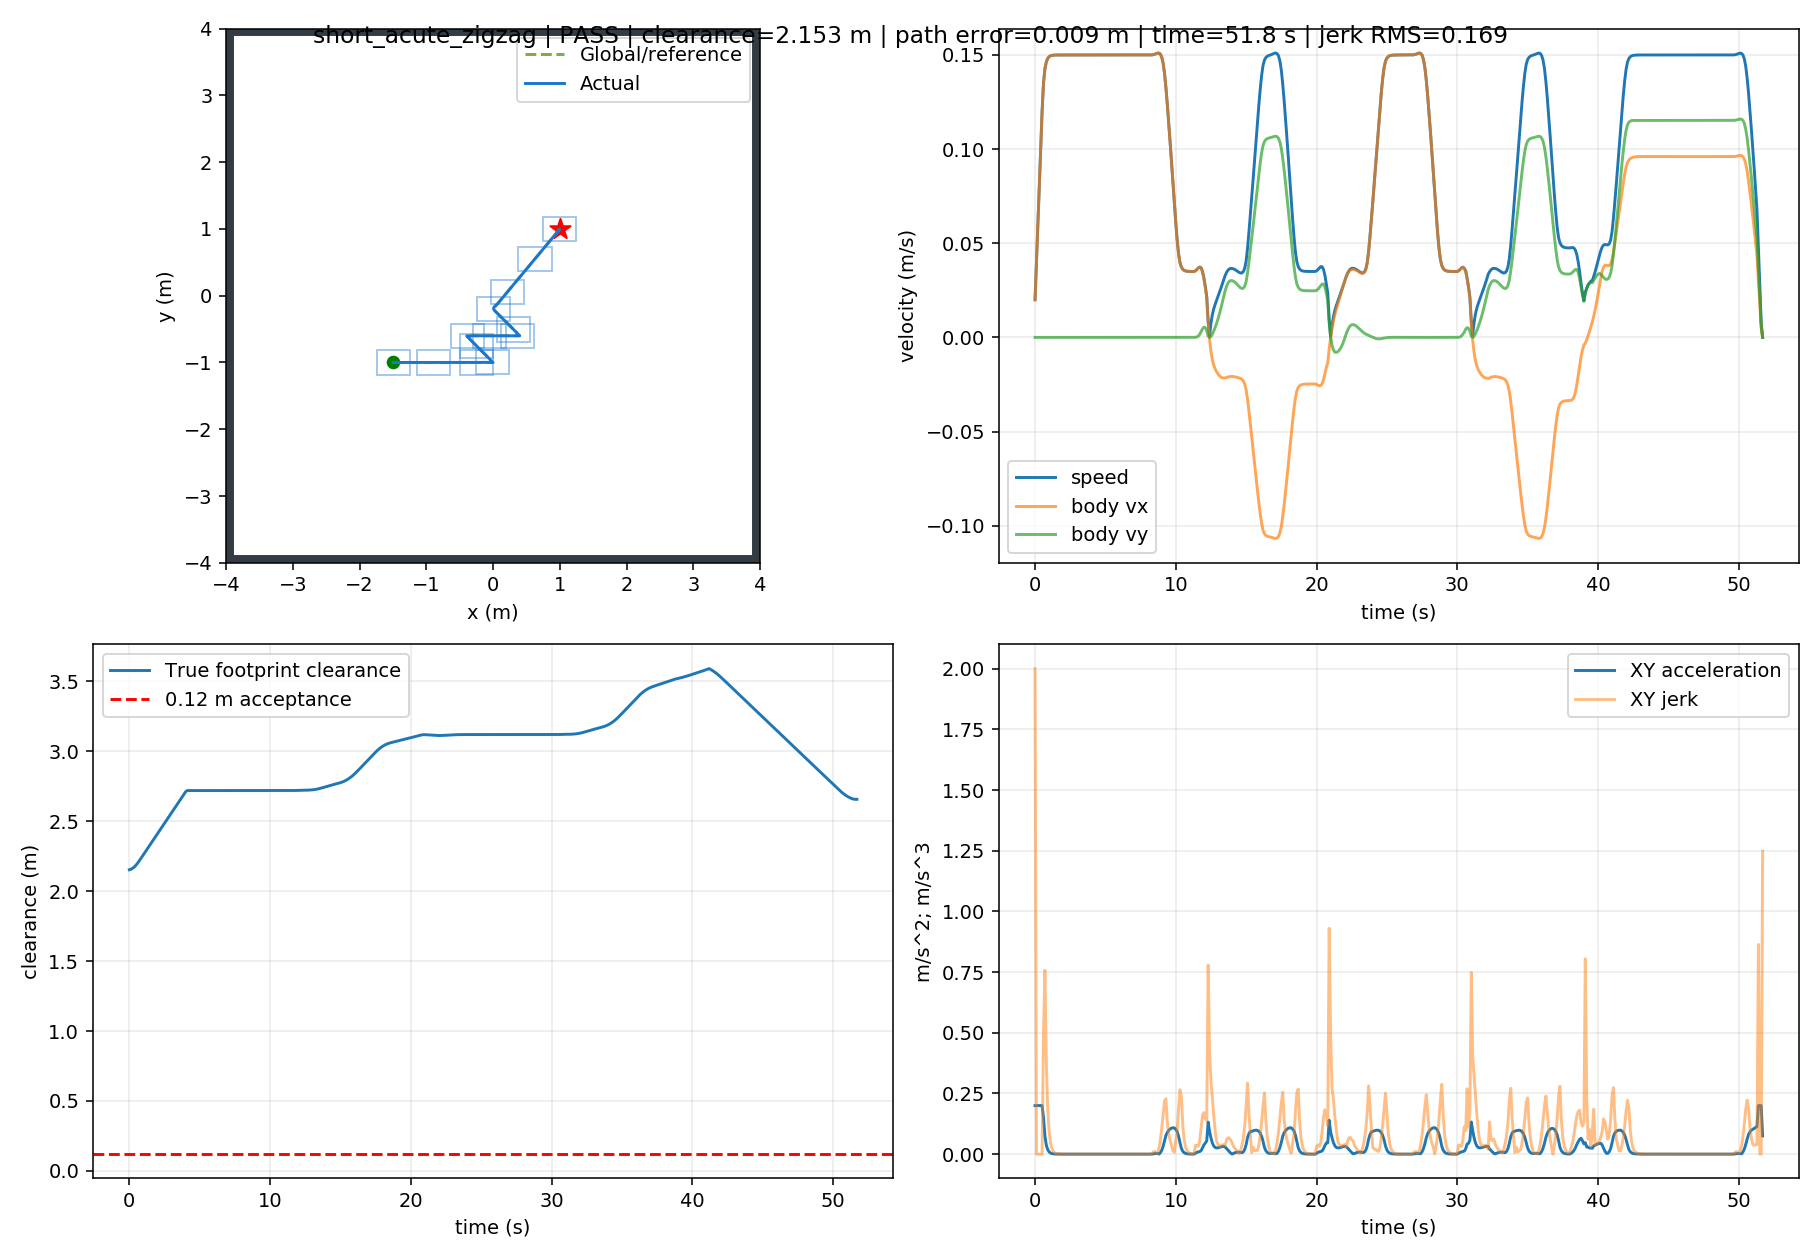

The file beside this chart, header and first rows:
t, x, y, yaw, raw_vx, raw_vy, body_vx, body_vy, control_v, control_phi, clearance, goal_distance, speed, solved, stop, arrived, solve_ms, ax, ay, jerk, dune_distance
0.0, -1.499, -1, 0.0, 0.02, -1.4433675576725715e-12, 0.02, -1.4433675576725715e-12, 0.02, -7.216837788362858e-11, 2.154, 3.201, 0.02, 1.0, False, False, 24.1, 0.2, -1.4433675576725714e-11, 2, 2.151
0.1, -1.496, -1, 0.0, 0.04, -6.032764963783304e-13, 0.04, -6.032764963783304e-13, 0.04, -1.5081912409458258e-11, 2.157, 3.198, 0.04, 1.0, False, False, 11.56, 0.2, 8.40091061294241e-12, 2.2834586189668123e-10, 2.152
0.2, -1.49, -1, 0.0, 0.06, -1.0890640500744205e-12, 0.06, -1.0890640500744205e-12, 0.06, -1.815106750124034e-11, 2.162, 3.194, 0.06, 1.0, False, False, 11.13, 0.2, -4.857875536960901e-12, 1.3258786150019516e-10, 2.156
0.3, -1.483, -1, 0.0, 0.08, -4.621467962841597e-13, 0.08, -4.621467962841597e-13, 0.08, -5.776834953551995e-12, 2.169, 3.188, 0.08, 1.0, False, False, 11.34, 0.2, 6.269172537902608e-12, 1.1127048075175062e-10, 2.161
0.4, -1.474, -1, 0.0, 0.1, -1.745992394362906e-13, 0.1, -1.745992394362906e-13, 0.1, -1.745992394362906e-12, 2.179, 3.181, 0.1, 1.0, False, False, 11.53, 0.2, 2.8754755684786903e-12, 3.393696969877919e-11, 2.168
0.5, -1.463, -1, 0.0, 0.12, 1.569617885575676e-13, 0.12, 1.569617885575676e-13, 0.12, 1.3080149046463969e-12, 2.19, 3.173, 0.12, 1.0, False, False, 11.7, 0.2, 3.3156102799385817e-12, 4.401347114598914e-12, 2.177
0.6, -1.45, -1, 0.0, 0.1351, 4.0487950340009385e-13, 0.1351, 4.0487950340009385e-13, 0.1351, 2.9974398481070906e-12, 2.203, 3.162, 0.1351, 1.0, False, False, 11.55, 0.1508, 2.479177148425262e-12, 0.4925, 2.188
0.7, -1.436, -1, 0.0, 0.1426, 5.208685563718093e-13, 0.1426, 5.208685563718093e-13, 0.1426, 3.653297266090831e-12, 2.217, 3.151, 0.1426, 1.0, False, False, 11.63, 0.075, 1.159890529717154e-12, 0.7575, 2.202
0.8, -1.421, -1, 0.0, 0.1463, 5.242714498590503e-13, 0.1463, 5.242714498590503e-13, 0.1463, 3.5833887824702187e-12, 2.232, 3.14, 0.1463, 1.0, False, False, 11.63, 0.03731, 3.40289348724103e-14, 0.3769, 2.216
0.9, -1.406, -1, 0.0, 0.1482, 4.586581398423972e-13, 0.1482, 4.586581398423972e-13, 0.1482, 3.0956473234398438e-12, 2.246, 3.129, 0.1482, 1.0, False, False, 11.57, 0.01856, -6.56133100166531e-13, 0.1875, 2.23
1.0, -1.391, -1, 0.0, 0.1491, 3.623321444696632e-13, 0.1491, 3.623321444696632e-13, 0.1491, 2.430360895787372e-12, 2.261, 3.117, 0.1491, 1.0, False, False, 11.6, 0.009235, -9.6325995372734e-13, 0.09328, 2.245
1.1, -1.376, -1, 0.0, 0.1495, 2.606268115582181e-13, 0.1495, 2.606268115582181e-13, 0.1495, 1.7427967339893693e-12, 2.276, 3.106, 0.1495, 1.0, False, False, 11.56, 0.004594, -1.0170533291144508e-12, 0.0464, 2.26
1.2, -1.361, -1, 0.0, 0.1498, 1.7065197290489713e-13, 0.1498, 1.7065197290489713e-13, 0.1498, 1.1393986606497626e-12, 2.291, 3.094, 0.1498, 1.0, False, False, 11.56, 0.002286, -8.997483865332099e-13, 0.02309, 2.275
1.3, -1.346, -1, 0.0, 0.1499, 9.867540135202859e-14, 0.1499, 9.867540135202859e-14, 0.1499, 6.583300850422518e-13, 2.306, 3.083, 0.1499, 1.0, False, False, 11.64, 0.001137, -7.197657155286854e-13, 0.01149, 2.29
1.4, -1.331, -1, 0.0, 0.1499, 4.588875328144838e-14, 0.1499, 4.588875328144838e-14, 0.1499, 3.0603928794181726e-13, 2.321, 3.072, 0.1499, 1.0, False, False, 11.6, 0.0005657, -5.27866480705802e-13, 0.005714, 2.305
1.5, -1.316, -1, 0.0, 0.15, 1.0869517801395317e-14, 0.15, 1.0869517801395317e-14, 0.15, 7.247691463581293e-14, 2.336, 3.06, 0.15, 1.0, False, False, 11.9, 0.0002814, -3.5019235480053056e-13, 0.002843, 2.32
1.6, -1.301, -1, 0.0, 0.15, -9.472926884111702e-15, 0.15, -9.472926884111702e-15, 0.15, -6.315868240323763e-14, 2.351, 3.049, 0.15, 1.0, False, False, 11.69, 0.00014, -2.034244468550702e-13, 0.001414, 2.335
1.7, -1.286, -1, 0.0, 0.15, -1.9613677872733053e-14, 0.15, -1.9613677872733053e-14, 0.15, -1.3076386419271827e-13, 2.366, 3.038, 0.15, 1.0, False, False, 11.64, 6.96547086484478e-05, -1.014075098862135e-13, 0.0007036, 2.35
1.8, -1.271, -1, 0.0, 0.15, -2.2370390588954795e-14, 0.15, -2.2370390588954795e-14, 0.15, -1.491393483433573e-13, 2.381, 3.026, 0.15, 1.0, False, False, 11.64, 3.465297215204943e-05, -2.756712716221742e-14, 0.00035, 2.365
1.9, -1.256, -1, 0.0, 0.15, -2.0583407912328117e-14, 0.15, -2.0583407912328117e-14, 0.15, -1.3722428084042934e-13, 2.396, 3.015, 0.15, 1.0, False, False, 11.12, 1.7239731567031402e-05, 1.7869826766266777e-14, 0.0001741, 2.38
2.0, -1.241, -1, 0.0, 0.15, -1.6922903029628316e-14, 0.15, -1.6922903029628316e-14, 0.15, -1.1281999218570662e-13, 2.411, 3.004, 0.15, 1.0, False, False, 13.8, 8.576705718965627e-06, 3.6605048826998016e-14, 8.663025848065775e-05, 2.395
2.1, -1.226, -1, 0.0, 0.15, -1.2634567680239932e-14, 0.15, -1.2634567680239932e-14, 0.15, -8.423068841570594e-14, 2.426, 2.993, 0.15, 1.0, False, False, 13.03, 4.2668808769574795e-06, 4.288335349388383e-14, 4.3098248420081475e-05, 2.41
2.2, -1.211, -1, 0.0, 0.15, -9.156325342999031e-15, 0.15, -9.156325342999031e-15, 0.15, -6.104225447786545e-14, 2.441, 2.982, 0.15, 1.0, False, False, 11.81, 2.122758203104702e-06, 3.478242337240901e-14, 2.1441226738527774e-05, 2.425
2.3, -1.196, -1, 0.0, 0.15, -5.5015010241229e-15, 0.15, -5.5015010241229e-15, 0.15, -3.667669905883689e-14, 2.456, 2.97, 0.15, 1.0, False, False, 11.65, 1.0560647292767733e-06, 3.654824318876131e-14, 1.0666934738279288e-05, 2.44
2.4, -1.181, -1, 0.0, 0.15, -4.027433548459578e-15, 0.15, -4.027433548459578e-15, 0.15, -2.684956630032672e-14, 2.471, 2.959, 0.15, 1.0, False, False, 11.23, 5.253884785560992e-07, 1.4740674756633218e-14, 5.306762507206746e-06, 2.455
2.5, -1.166, -1, 0.0, 0.15, -3.160745317654786e-15, 0.15, -3.160745317654786e-15, 0.15, -2.1071639086234166e-14, 2.486, 2.948, 0.15, 1.0, False, False, 11.6, 2.6137891628863485e-07, 8.666882308047922e-15, 2.6400956226746435e-06, 2.47
2.6, -1.151, -1, 0.0, 0.15, -2.6777615714613996e-15, 0.15, -2.6777615714613996e-15, 0.15, -1.7851745341891757e-14, 2.501, 2.937, 0.15, 1.0, False, False, 11.68, 1.300350879751555e-07, 4.829837461933863e-15, 1.313438283134794e-06, 2.485
2.7, -1.136, -1, 0.0, 0.15, -2.4763752619685885e-15, 0.15, -2.4763752619685885e-15, 0.15, -1.6509169118037256e-14, 2.516, 2.926, 0.15, 1.0, False, False, 11.64, 6.46919978697369e-08, 2.0138630949281113e-15, 6.534309010541866e-07, 2.5
2.8, -1.121, -1, 0.0, 0.15, -2.65214294892285e-15, 0.15, -2.65214294892285e-15, 0.15, -1.768095336840254e-14, 2.531, 2.915, 0.15, 1.0, False, False, 11.56, 3.218403737959008e-08, -1.757676869542614e-15, 3.250796049014703e-07, 2.515
2.9, -1.106, -1, 0.0, 0.15, -3.208917744479385e-15, 0.15, -3.208917744479385e-15, 0.15, -2.1392785189274257e-14, 2.546, 2.905, 0.15, 1.0, False, False, 11.37, 1.6011443282337723e-08, -5.5677479555653515e-15, 1.6172594097252807e-07, 2.53
3.0, -1.091, -1, 0.0, 0.15, -3.318858516343376e-15, 0.15, -3.318858516343376e-15, 0.15, -2.212572355860328e-14, 2.561, 2.894, 0.15, 1.0, False, False, 22.26, 7.966513837498468e-09, -1.0994077186399098e-15, 8.044929444840494e-08, 2.545
3.1, -1.076, -1, 0.0, 0.15, -3.3760834440051746e-15, 0.15, -3.3760834440051746e-15, 0.15, -2.250722301889197e-14, 2.576, 2.883, 0.15, 1.0, False, False, 22.38, 3.962871975016213e-09, -5.72249276617986e-16, 4.003641862482289e-08, 2.56
3.2, -1.061, -1, 0.0, 0.15, -3.773991745570314e-15, 0.15, -3.773991745570314e-15, 0.15, -2.5159945003198166e-14, 2.591, 2.872, 0.15, 1.0, False, False, 23.14, 1.9712920185099847e-09, -3.979083015651396e-15, 1.9915799565091423e-08, 2.575
3.3, -1.046, -1, 0.0, 0.15, -4.447932292077858e-15, 0.15, -4.447932292077858e-15, 0.15, -2.965288196637475e-14, 2.606, 2.861, 0.15, 1.0, False, False, 22.16, 9.805975476062656e-10, -6.739405465075439e-15, 9.906944709075643e-09, 2.59
3.4, -1.031, -1, 0.0, 0.15, -4.565199204769095e-15, 0.15, -4.565199204769095e-15, 0.15, -3.043466137492504e-14, 2.621, 2.851, 0.15, 1.0, False, False, 23.17, 4.877920289914073e-10, -1.1726691269123704e-15, 4.928055186462992e-09, 2.605
3.5, -1.016, -1, 0.0, 0.15, -4.804289454192879e-15, 0.15, -4.804289454192879e-15, 0.15, -3.2028596366415696e-14, 2.636, 2.84, 0.15, 1.0, False, False, 23.15, 2.4264451559119493e-10, -2.390902494237841e-15, 2.451475134032393e-09, 2.62
3.6, -1.001, -1, 0.0, 0.15, -4.916451912494242e-15, 0.15, -4.916451912494242e-15, 0.15, -3.277634608590702e-14, 2.651, 2.829, 0.15, 1.0, False, False, 22.97, 1.2070539012754011e-10, -1.1216245830136256e-15, 1.2193912547026083e-09, 2.635
3.7, -0.9863, -1, 0.0, 0.15, -4.9055214664919685e-15, 0.15, -4.9055214664919685e-15, 0.15, -3.270347644457689e-14, 2.666, 2.819, 0.15, 1.0, False, False, 22.32, 6.004724495412006e-11, 1.09304460022733e-16, 6.06581451859096e-10, 2.65
3.8, -0.9713, -1, 0.0, 0.15, -4.8420336660538776e-15, 0.15, -4.8420336660538776e-15, 0.15, -3.228022444099666e-14, 2.681, 2.808, 0.15, 1.0, False, False, 22.75, 2.9871383144808306e-11, 6.348780043809092e-16, 3.017586181388871e-10, 2.665
3.9, -0.9563, -1, 0.0, 0.15, -4.0256282522948565e-15, 0.15, -4.0256282522948565e-15, 0.15, -2.683752168222974e-14, 2.696, 2.798, 0.15, 1.0, False, False, 22.66, 1.4865053632462377e-11, 8.16405413759021e-15, 1.500633140116523e-10, 2.68
4.0, -0.9413, -1, 0.0, 0.15, -3.7944291313699735e-15, 0.15, -3.7944291313699735e-15, 0.15, -2.5296194209257305e-14, 2.711, 2.787, 0.15, 1.0, False, False, 22.41, 7.395473122784324e-12, 2.3119912092488306e-15, 7.469582802084916e-11, 2.695
4.1, -0.9263, -1, 0.0, 0.15, -3.7834842621506255e-15, 0.15, -3.7834842621506255e-15, 0.15, -2.5223228414399468e-14, 2.72, 2.777, 0.15, 1.0, False, False, 22.39, 3.676781101802362e-12, 1.0944869219348028e-16, 3.71869267325339e-11, 2.71
4.2, -0.9113, -1, 0.0, 0.15, -4.17308810914151e-15, 0.15, -4.17308810914151e-15, 0.15, -2.7820587394311262e-14, 2.72, 2.766, 0.15, 1.0, False, False, 21.76, 1.8232637621906633e-12, -3.896038469908845e-15, 1.8535216675746295e-11, 2.719
4.3, -0.8963, -1, 0.0, 0.15, -4.827431200936981e-15, 0.15, -4.827431200936981e-15, 0.15, -3.2182874672933714e-14, 2.72, 2.756, 0.15, 1.0, False, False, 21.43, 9.056644323379714e-13, -6.543430917954708e-15, 9.176031488791237e-12, 2.719
4.4, -0.8813, -1, 0.0, 0.15, -5.632934679607985e-15, 0.15, -5.632934679607985e-15, 0.15, -3.755289786406604e-14, 2.72, 2.746, 0.15, 1.0, False, False, 22.69, 4.443667656062189e-13, -8.05503478671004e-15, 4.613001433756715e-12, 2.718
4.5, -0.8663, -1, 0.0, 0.15, -4.988452261167594e-15, 0.15, -4.988452261167594e-15, 0.15, -3.325634840779034e-14, 2.72, 2.735, 0.15, 1.0, False, False, 11.25, 2.2398749521812533e-13, 6.444824184403906e-15, 2.208557645319013e-12, 2.718
4.6, -0.8513, -1, 0.0, 0.15, -4.603348007666126e-15, 0.15, -4.603348007666126e-15, 0.15, -3.0688986717777784e-14, 2.72, 2.725, 0.15, 1.0, False, False, 11.73, 1.1129985821867194e-13, 3.851042535014679e-15, 1.1271748416179845e-12, 2.718
4.7, -0.8363, -1, 0.0, 0.15, -4.58929135359792e-15, 0.15, -4.58929135359792e-15, 0.15, -3.059527569065526e-14, 2.72, 2.715, 0.15, 1.0, False, False, 11.25, 5.5788706987414116e-14, 1.4056654068206064e-16, 5.56350208333213e-13, 2.718
4.8, -0.8213, -1, 0.0, 0.15, -4.4565710969825806e-15, 0.15, -4.4565710969825806e-15, 0.15, -2.971047397988571e-14, 2.72, 2.705, 0.15, 1.0, False, False, 16.08, 2.7755575615628914e-14, 1.327202566153397e-15, 2.8058235147006554e-13, 2.718
4.9, -0.8063, -1, 0.0, 0.15, -4.6424112134657415e-15, 0.15, -4.6424112134657415e-15, 0.15, -3.0949408089773207e-14, 2.72, 2.695, 0.15, 1.0, False, False, 11.46, 1.5265566588595902e-14, -1.858401164831609e-15, 1.2889856346221693e-13, 2.718
5.0, -0.7913, -1, 0.0, 0.15, -4.536732985642742e-15, 0.15, -4.536732985642742e-15, 0.15, -3.024488657095301e-14, 2.72, 2.685, 0.15, 1.0, False, False, 11.19, 8.326672684688674e-15, 1.0567822782299959e-15, 7.526389779727156e-14, 2.718
5.1, -0.7763, -1, 0.0, 0.15, -4.316282583435954e-15, 0.15, -4.316282583435954e-15, 0.15, -2.8775217222907556e-14, 2.72, 2.675, 0.15, 1.0, False, False, 11.78, 6.938893903907228e-15, 2.204504022067877e-15, 1.8008873217571114e-14, 2.718
5.2, -0.7613, -1, 0.0, 0.15, -4.240450956510646e-15, 0.15, -4.240450956510646e-15, 0.15, -2.8269673043405432e-14, 2.72, 2.665, 0.15, 1.0, False, False, 13.65, 2.4980018054066022e-15, 7.583162692530812e-16, 4.670436986719423e-14, 2.718
5.3, -0.7463, -1, 0.0, 0.15, -4.203231622102192e-15, 0.15, -4.203231622102192e-15, 0.15, -2.8021544147349022e-14, 2.72, 2.655, 0.15, 1.0, False, False, 11.18, 2.220446049250313e-15, 3.7219334408454075e-16, 4.7552929574969375e-15, 2.718
5.4, -0.7313, -1, 0.0, 0.15, -4.346068597296509e-15, 0.15, -4.346068597296509e-15, 0.15, -2.897379064864452e-14, 2.72, 2.645, 0.15, 1.0, False, False, 11.54, -8.326672684688674e-16, -1.4283697519431727e-15, 3.544506791305544e-14, 2.718
5.5, -0.7163, -1, 0.0, 0.15, -4.8795427396482295e-15, 0.15, -4.8795427396482295e-15, 0.15, -3.2530284930989533e-14, 2.72, 2.635, 0.15, 1.0, False, False, 10.84, -3.3306690738754696e-15, -5.334741423517202e-15, 4.636782575913035e-14, 2.718
5.6, -0.7013, -1, 0.0, 0.15, -5.100970365191267e-15, 0.15, -5.100970365191267e-15, 0.15, -3.400646910127651e-14, 2.72, 2.626, 0.15, 1.0, False, False, 11.78, 0.0, -2.214276255430374e-15, 4.5640617157213855e-14, 2.719
5.7, -0.6863, -1, 0.0, 0.15, -5.469946711599864e-15, 0.15, -5.469946711599864e-15, 0.15, -3.646631141066726e-14, 2.72, 2.616, 0.15, 1.0, False, False, 11.08, 0.0, -3.689763464085969e-15, 1.4754872086555952e-14, 2.719
5.8, -0.6713, -1, 0.0, 0.15, -5.513765824314067e-15, 0.15, -5.513765824314067e-15, 0.15, -3.675843882876196e-14, 2.72, 2.606, 0.15, 1.0, False, False, 10.52, 0.0, -4.38191127142031e-16, 3.251572336943938e-14, 2.719
5.9, -0.6563, -1, 0.0, 0.15, -5.997619260349128e-15, 0.15, -5.997619260349128e-15, 0.15, -3.9984128402329145e-14, 2.72, 2.597, 0.15, 1.0, False, False, 11.54, 5.551115123125783e-16, -4.838534360350608e-15, 4.4352192010256345e-14, 2.718
... 458 more rows
